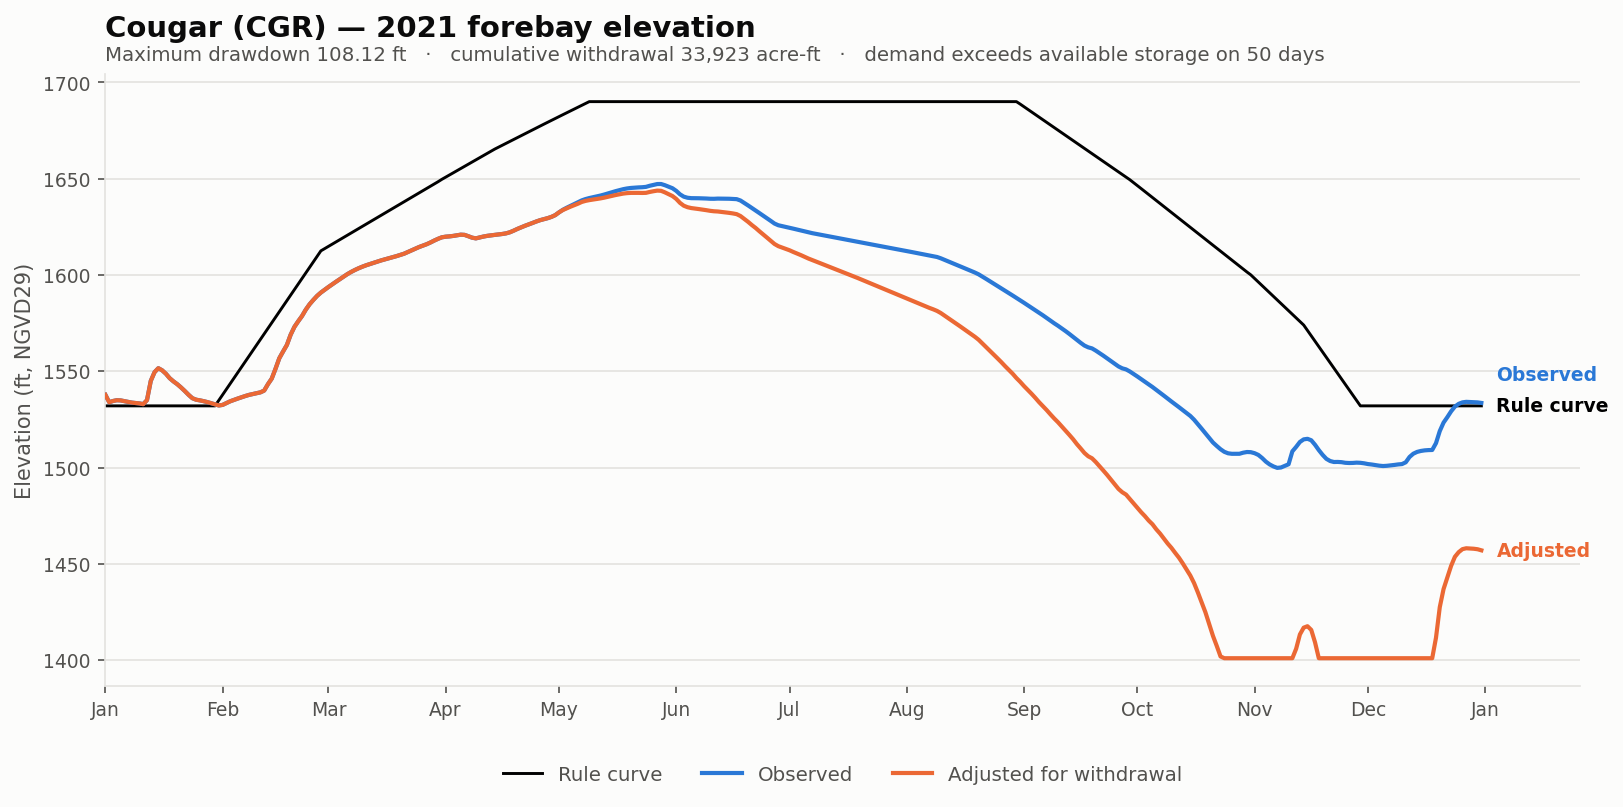

Data behind this chart, as committed beside it:
date, elev_observed_ft, elev_adjusted_ft, storage_observed_af, storage_adjusted_af, demand_cfs, cumulative_withdrawal_af, elev_change_ft, at_rating_floor, elev_rule_ft
2021-01-01, 1538, 1538, 55275, 55275, 0.0, 0.0, 0.0, False, 1532
2021-01-02, 1534, 1534, 53258, 53258, 0.0, 0.0, 0.0, False, 1532
2021-01-03, 1535, 1535, 53575, 53575, 0.0, 0.0, 0.0, False, 1532
2021-01-04, 1535, 1535, 53775, 53775, 0.0, 0.0, 0.0, False, 1532
2021-01-05, 1535, 1535, 53735, 53735, 0.0, 0.0, 0.0, False, 1532
2021-01-06, 1534, 1534, 53535, 53535, 0.0, 0.0, 0.0, False, 1532
2021-01-07, 1534, 1534, 53320, 53320, 0.0, 0.0, 0.0, False, 1532
2021-01-08, 1534, 1534, 53126, 53126, 0.0, 0.0, 0.0, False, 1532
2021-01-09, 1533, 1533, 52994, 52994, 0.0, 0.0, 0.0, False, 1532
2021-01-10, 1533, 1533, 52874, 52874, 0.0, 0.0, 0.0, False, 1532
2021-01-11, 1533, 1533, 52660, 52660, 0.0, 0.0, 0.0, False, 1532
2021-01-12, 1535, 1535, 53810, 53810, 0.0, 0.0, 0.0, False, 1532
2021-01-13, 1545, 1545, 59400, 59400, 0.0, 0.0, 0.0, False, 1532
2021-01-14, 1550, 1550, 62018, 62018, 0.0, 0.0, 0.0, False, 1532
2021-01-15, 1552, 1552, 63354, 63354, 0.0, 0.0, 0.0, False, 1532
2021-01-16, 1550, 1550, 62650, 62650, 0.0, 0.0, 0.0, False, 1532
2021-01-17, 1549, 1549, 61555, 61555, 0.0, 0.0, 0.0, False, 1532
2021-01-18, 1546, 1546, 60240, 60240, 0.0, 0.0, 0.0, False, 1532
2021-01-19, 1545, 1545, 59238, 59238, 0.0, 0.0, 0.0, False, 1532
2021-01-20, 1543, 1543, 58374, 58374, 0.0, 0.0, 0.0, False, 1532
2021-01-21, 1542, 1542, 57454, 57454, 0.0, 0.0, 0.0, False, 1532
2021-01-22, 1540, 1540, 56370, 56370, 0.0, 0.0, 0.0, False, 1532
2021-01-23, 1538, 1538, 55285, 55285, 0.0, 0.0, 0.0, False, 1532
2021-01-24, 1536, 1536, 54306, 54306, 0.0, 0.0, 0.0, False, 1532
2021-01-25, 1535, 1535, 53915, 53915, 0.0, 0.0, 0.0, False, 1532
2021-01-26, 1535, 1535, 53740, 53740, 0.0, 0.0, 0.0, False, 1532
2021-01-27, 1534, 1534, 53530, 53530, 0.0, 0.0, 0.0, False, 1532
2021-01-28, 1534, 1534, 53282, 53282, 0.0, 0.0, 0.0, False, 1532
2021-01-29, 1533, 1533, 52946, 52946, 0.0, 0.0, 0.0, False, 1532
2021-01-30, 1533, 1533, 52605, 52605, 0.0, 0.0, 0.0, False, 1532
2021-01-31, 1532, 1532, 52320, 52320, 0.0, 0.0, 0.0, False, 1535
2021-02-01, 1533, 1533, 52465, 52465, 0.0, 0.0, 0.0, False, 1538
2021-02-02, 1533, 1533, 52970, 52970, 0.0, 0.0, 0.0, False, 1541
2021-02-03, 1534, 1534, 53500, 53500, 0.0, 0.0, 0.0, False, 1544
2021-02-04, 1535, 1535, 53870, 53870, 0.0, 0.0, 0.0, False, 1546
2021-02-05, 1536, 1536, 54210, 54210, 0.0, 0.0, 0.0, False, 1549
2021-02-06, 1536, 1536, 54600, 54600, 0.0, 0.0, 0.0, False, 1552
2021-02-07, 1537, 1537, 54970, 54970, 0.0, 0.0, 0.0, False, 1555
2021-02-08, 1538, 1538, 55265, 55265, 0.0, 0.0, 0.0, False, 1558
2021-02-09, 1538, 1538, 55508, 55508, 0.0, 0.0, 0.0, False, 1561
2021-02-10, 1539, 1539, 55760, 55760, 0.0, 0.0, 0.0, False, 1564
2021-02-11, 1539, 1539, 56025, 56025, 0.0, 0.0, 0.0, False, 1567
2021-02-12, 1540, 1540, 56485, 56485, 0.0, 0.0, 0.0, False, 1569
2021-02-13, 1543, 1543, 58380, 58380, 0.0, 0.0, 0.0, False, 1572
2021-02-14, 1546, 1546, 60108, 60108, 0.0, 0.0, 0.0, False, 1575
2021-02-15, 1551, 1551, 63180, 63180, 0.0, 0.0, 0.0, False, 1578
2021-02-16, 1557, 1557, 66525, 66525, 0.0, 0.0, 0.0, False, 1581
2021-02-17, 1560, 1560, 68756, 68756, 0.0, 0.0, 0.0, False, 1584
2021-02-18, 1564, 1564, 70948, 70948, 0.0, 0.0, 0.0, False, 1587
2021-02-19, 1569, 1569, 74572, 74572, 0.0, 0.0, 0.0, False, 1590
2021-02-20, 1573, 1573, 77328, 77328, 0.0, 0.0, 0.0, False, 1592
2021-02-21, 1576, 1576, 79358, 79358, 0.0, 0.0, 0.0, False, 1595
2021-02-22, 1579, 1579, 81348, 81348, 0.0, 0.0, 0.0, False, 1598
2021-02-23, 1582, 1582, 83779, 83779, 0.0, 0.0, 0.0, False, 1601
2021-02-24, 1585, 1585, 85900, 85900, 0.0, 0.0, 0.0, False, 1604
2021-02-25, 1587, 1587, 87621, 87621, 0.0, 0.0, 0.0, False, 1607
2021-02-26, 1589, 1589, 89212, 89212, 0.0, 0.0, 0.0, False, 1610
2021-02-27, 1591, 1591, 90502, 90502, 0.0, 0.0, 0.0, False, 1613
2021-02-28, 1592, 1592, 91664, 91664, 0.0, 0.0, 0.0, False, 1614
2021-03-01, 1594, 1594, 92800, 92800, 0.0, 0.0, 0.0, False, 1615
... 305 more rows
